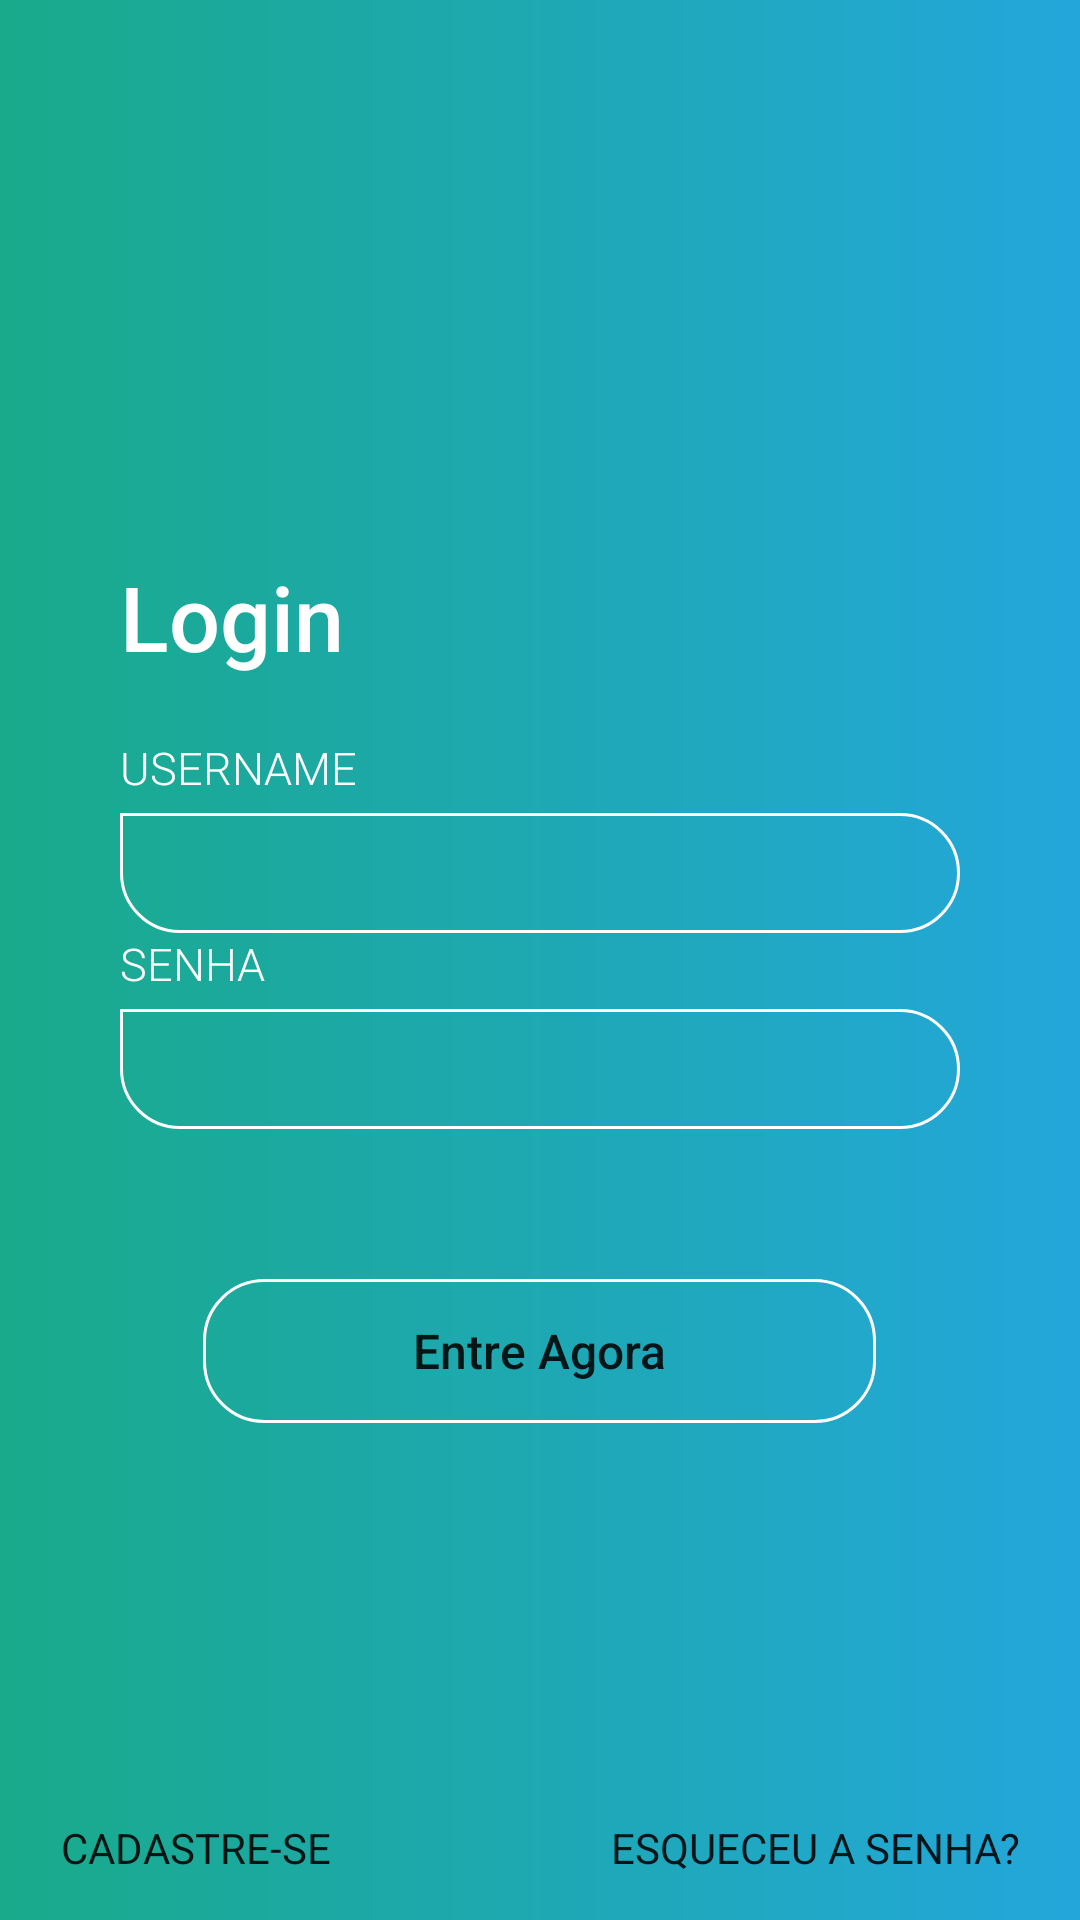

Android layout source for this screen:
<!-- AndroidManifest.xml: application theme Theme.Copa01 -->
<!-- res/layout/activity_login.xml -->
<?xml version="1.0" encoding="utf-8"?>
<RelativeLayout xmlns:android="http://schemas.android.com/apk/res/android"
    xmlns:app="http://schemas.android.com/apk/res-auto"
    xmlns:tools="http://schemas.android.com/tools"
    android:layout_width="match_parent"
    android:layout_height="match_parent"
    tools:context=".Splash"
    android:animateLayoutChanges="true"
    android:background="@drawable/graad_bg"
    >


    <RelativeLayout
        android:layout_marginRight="40dp"
        android:layout_marginLeft="40dp"
        android:layout_width="wrap_content"
        android:layout_centerInParent="true"
        android:layout_height="wrap_content">


        <ImageView
            android:id="@+id/imgView_logo_splash"
            android:layout_width="150dp"
            android:layout_height="wrap_content"
            android:adjustViewBounds="true"
            android:scaleType="fitCenter"
            android:src="@drawable/logo" />

        <RelativeLayout
            android:id="@+id/rellay1"
            android:layout_below="@+id/imgView_logo_splash"
            android:layout_width="wrap_content"
            android:layout_height="wrap_content">

            <TextView
                android:id="@+id/splash_login"
                android:layout_width="wrap_content"
                android:layout_height="wrap_content"
                android:layout_marginTop="20dp"
                android:fontFamily="sans-serif-medium"
                android:text="Login"
                android:textColor="@color/white"
                android:textSize="30sp" />

            <LinearLayout
                android:id="@+id/lienarlay"
                android:layout_below="@+id/splash_login"
                android:orientation="vertical"
                android:layout_marginTop="20dp"
                android:layout_width="match_parent"
                android:layout_height="wrap_content">

                <LinearLayout
                    android:orientation="vertical"
                    android:layout_width="match_parent"
                    android:layout_height="wrap_content"
                    >

                    <TextView
                        android:layout_width="wrap_content"
                        android:layout_height="wrap_content"
                        android:text="UserName"
                        android:textSize="15sp"
                        android:textColor="@color/white"
                        android:textAllCaps="true"
                        android:fontFamily="sans-serif-light"/>

                    <EditText
                        android:layout_width="match_parent"
                        android:layout_height="40dp"
                        android:textSize="15sp"
                        android:layout_marginTop="5dp"
                        android:textColor="@color/white"
                        android:fontFamily="sans-serif-light"
                        android:paddingLeft="15dp"
                        android:paddingRight="15dp"
                        android:background="@drawable/et_bg"/>


                    <TextView
                        android:layout_width="wrap_content"
                        android:layout_height="wrap_content"
                        android:text="Senha"
                        android:textSize="15sp"
                        android:textColor="@color/white"
                        android:textAllCaps="true"
                        android:fontFamily="sans-serif-light"/>

                    <EditText
                        android:layout_width="match_parent"
                        android:layout_height="40dp"
                        android:textSize="15sp"
                        android:layout_marginTop="5dp"
                        android:textColor="@color/white"
                        android:fontFamily="sans-serif-light"
                        android:paddingLeft="15dp"
                        android:paddingRight="15dp"
                        android:background="@drawable/et_bg"/>

                </LinearLayout>

            </LinearLayout>

            <Button
                android:id="@+id/bt_tela_home"
                android:layout_width="wrap_content"
                android:layout_height="48dp"
                android:layout_below="@+id/lienarlay"
                android:layout_centerHorizontal="true"
                android:layout_marginTop="50dp"
                android:background="@drawable/btn_bg"
                android:fontFamily="sans-serif-medium"
                android:paddingLeft="70dp"
                android:paddingRight="70dp"
                android:text="Entre Agora"
                android:textAllCaps="false"
                android:textSize="16sp"
                app:strokeColor="#FFFFFF" />

        </RelativeLayout>
    </RelativeLayout>

    <RelativeLayout
        android:id="@+id/rellay2"
        android:layout_marginLeft="20dp"
        android:layout_marginRight="20dp"
        android:layout_width="match_parent"
        android:layout_alignParentBottom="true"
        android:layout_height="wrap_content">


        <Button
            android:layout_width="wrap_content"
            android:layout_height="wrap_content"
            android:background="#00FFFFFF"
            android:fontFamily="sans-serif"
            android:text="Cadastre-se"
            android:textAllCaps="true" />


        <Button
            android:layout_width="wrap_content"
            android:layout_height="wrap_content"
            android:layout_alignParentRight="true"
            android:background="#00FFFFFF"
            android:fontFamily="sans-serif"
            android:text="Esqueceu a senha?"
            android:textAllCaps="true" />
    </RelativeLayout>

</RelativeLayout>
<!-- resources referenced by this layout -->
<resources>
  <color name="white">#FFFFFFFF</color>
  <!-- drawable btn_bg (drawable) -->
  <?xml version="1.0" encoding="utf-8"?>
  <shape
      android:shape="rectangle"
      xmlns:android="http://schemas.android.com/apk/res/android">
  
  
      <corners android:topRightRadius="20dp"
          android:topLeftRadius="20dp"
          android:bottomLeftRadius="20dp"
          android:bottomRightRadius="20dp"
          />
  
      <gradient
          android:endColor="#00000000"
          >
  
      </gradient>
  
      <stroke android:color="@color/white"
      android:width="1dp"
      />
  
  
  </shape>
  <!-- drawable et_bg (drawable) -->
  <shape android:shape="rectangle" xmlns:android="http://schemas.android.com/apk/res/android">
  
      <corners android:topRightRadius="20dp"
          android:topLeftRadius="0dp"
          android:bottomLeftRadius="20dp"
          android:bottomRightRadius="20dp"/>
  
      <stroke android:color="@color/white"
          android:width="1dp"/>
  </shape>
  <!-- drawable graad_bg (drawable) -->
  <shape xmlns:android="http://schemas.android.com/apk/res/android">
  <gradient
      android:endColor="@color/gradStopp1"
      android:startColor="@color/gradStart"
      android:angle="0"
      android:type="linear"/>
  
  </shape>
  <style name="Theme.Copa01" parent="Theme.MaterialComponents.DayNight.NoActionBar">
          
          <item name="colorPrimary">@color/gradStopp</item>
          <item name="colorPrimaryVariant">@color/gradStopp</item>
          <item name="colorOnPrimary">@color/white</item>
          
          <item name="colorSecondary">@color/teal_200</item>
          <item name="colorSecondaryVariant">@color/teal_700</item>
  
  
          <item name="colorOnSecondary">@color/black</item>
          
          <item name="android:statusBarColor" tools:targetApi="l">?attr/colorPrimaryVariant</item>
          
      </style>
  <color name="gradStopp1">#23A7dB</color>
  <color name="gradStart">#19AA8B</color>
  <color name="gradStopp">#FFFFFF</color>
  <color name="teal_200">#BFD6D4</color>
  <color name="teal_700">#FF018786</color>
  <color name="black">#FF000000</color>
</resources>
